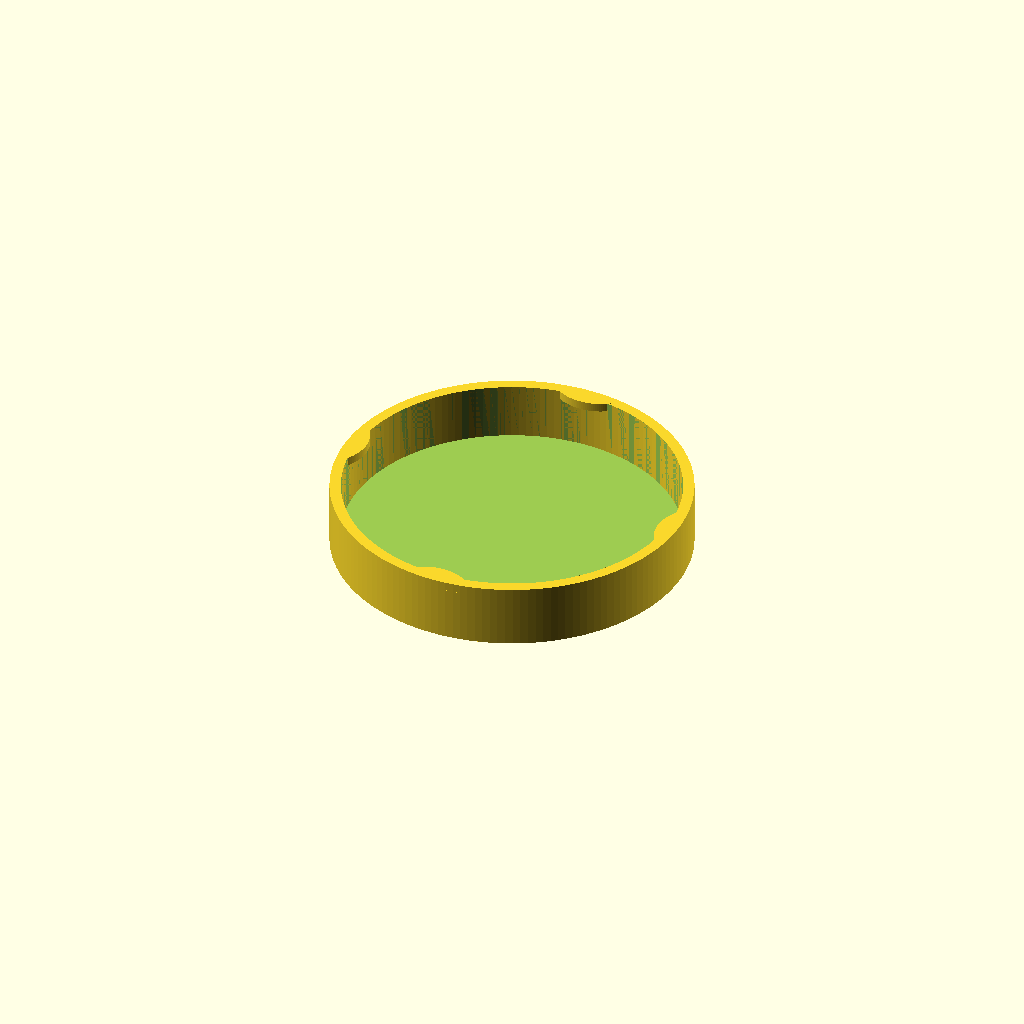
Cell 1: rendered with the file's own defaults.
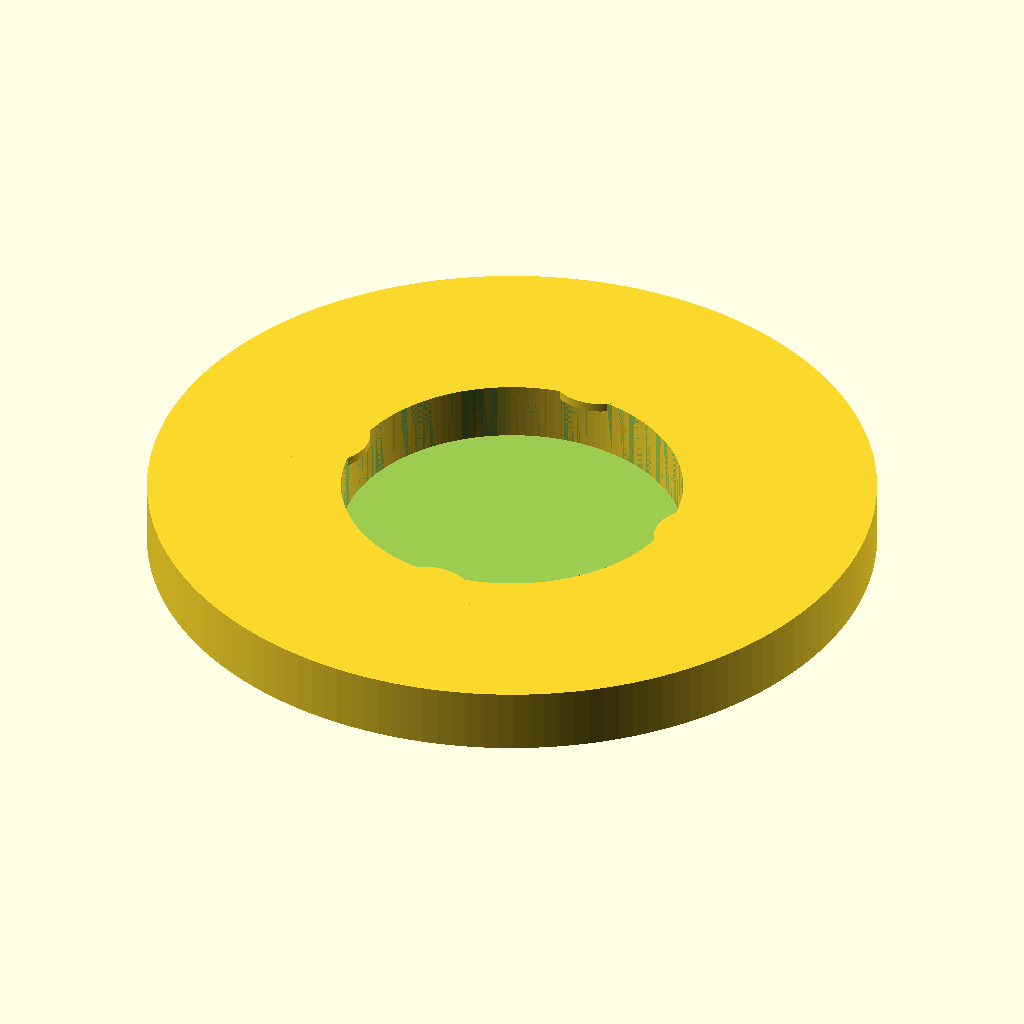
Cell 2 — external_radius set to 56, the other parameters unchanged.
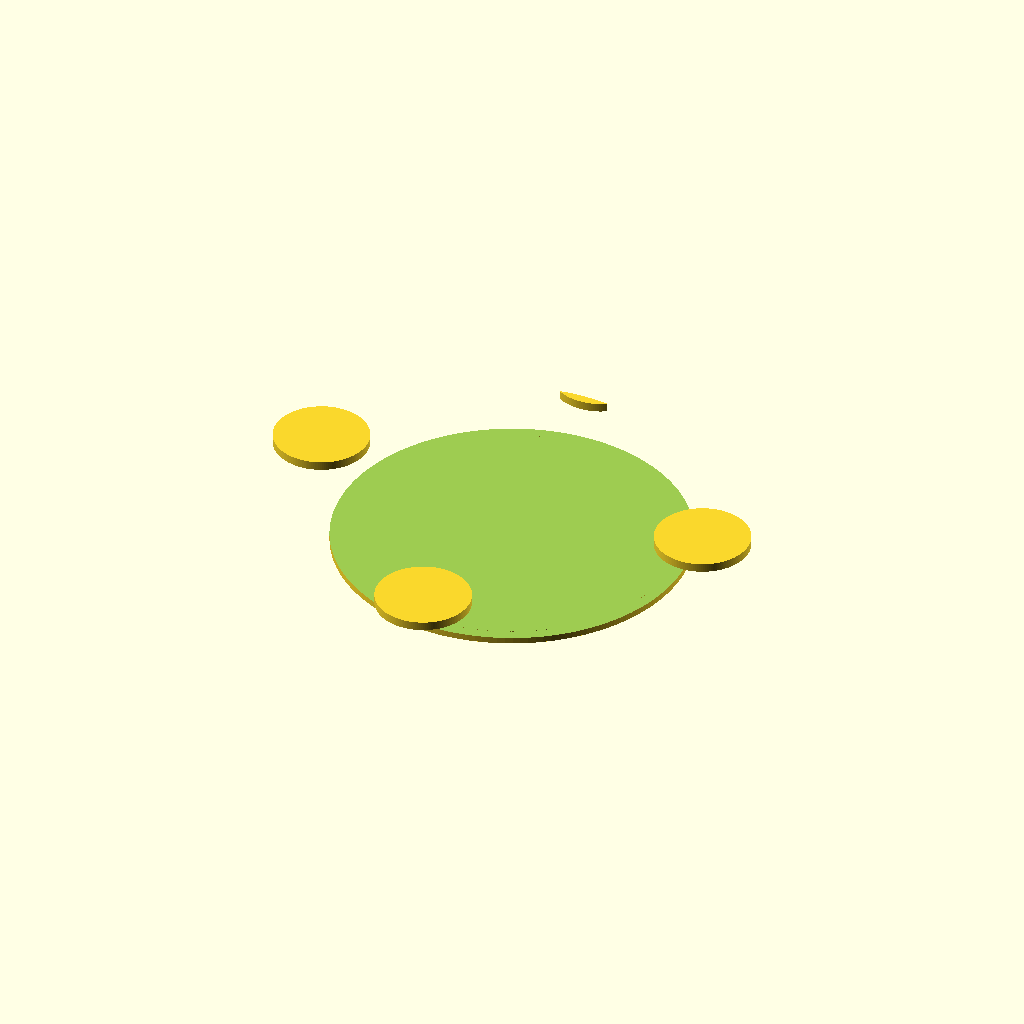
Cell 3 — internal_radius set to 52.5, the other parameters unchanged.
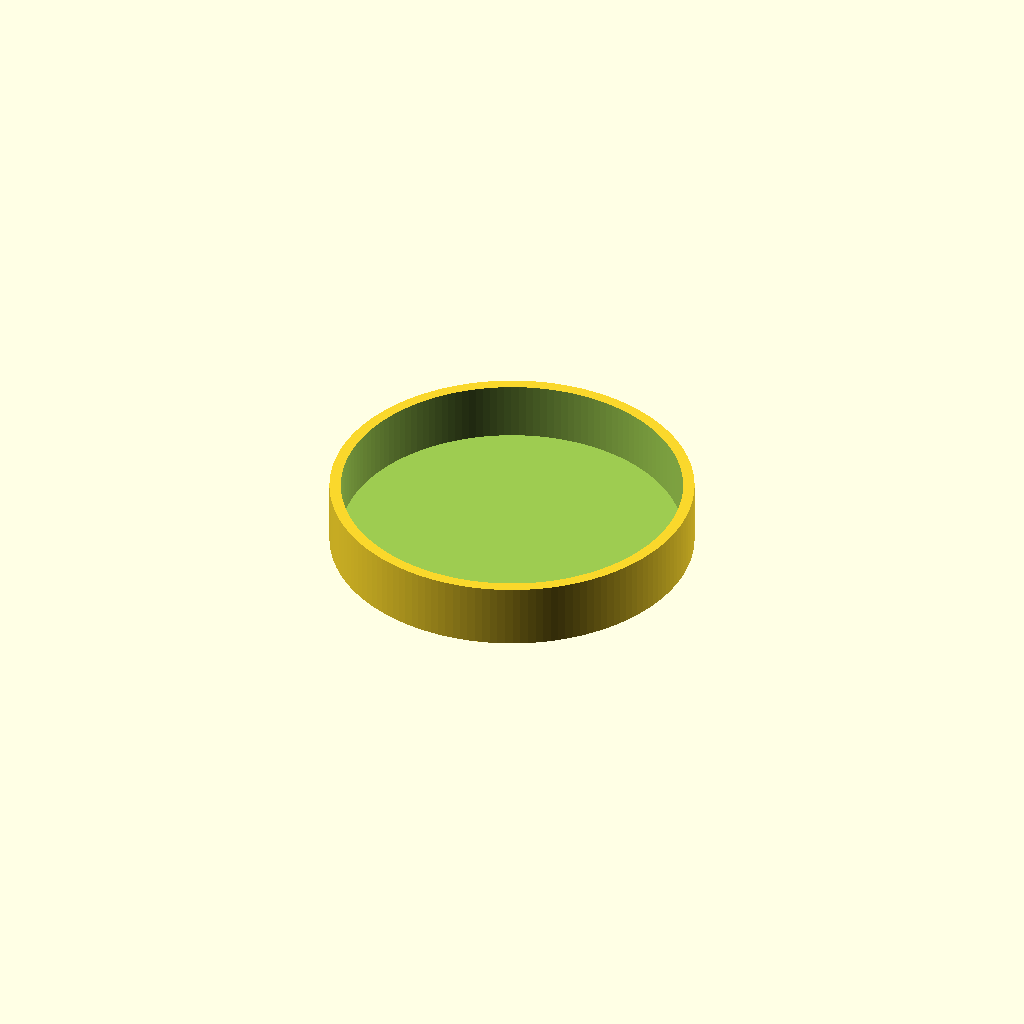
Cell 4 — half_c_distance_plus_seven_point_five set to 64.5, the other parameters unchanged.
All cells are drawn from one camera (rotation 55°, 0°, 25°, orthographic, colour scheme Cornfield), so only the parameter changes between them.
The OpenSCAD source (inputs/thingiverse/files/thing-2495176/files/CustomizableNameJarLid.scad):
$fn=150;

external_radius=28;
internal_radius=26.25;
half_c_distance_plus_seven_point_five=32.25;

content="THYME";
font="Arial";
font_size=8;

x=-18;
y=-4;

difference() {
    cylinder (r=external_radius,h=10);
    translate ([0,0,1])
    cylinder (r=internal_radius,h=10);
  rotate ([180,0,0])
  translate ([x,y,-0.4])
  linear_extrude(height=1) 
    {text(content,font=font,size=font_size);}
    }
intersection() {
  cylinder (r=internal_radius,h=10);
    translate ([-half_c_distance_plus_seven_point_five,0,8.6])
    cylinder (d=15,h=1.4);}
intersection() {
  cylinder (r=internal_radius,h=10);
    translate ([half_c_distance_plus_seven_point_five,0,8.6])
    cylinder (d=15,h=1.4);}
intersection() {
  cylinder (r=internal_radius,h=10);
    translate ([0,-half_c_distance_plus_seven_point_five,8.6])
    cylinder (d=15,h=1.4);}
intersection() {
  cylinder (d=52.5,h=10);
     translate ([0,half_c_distance_plus_seven_point_five,8.6])
     cylinder (d=15,h=1.4);}
Customizer parameters (derived from the source; name, type, default, range or options):
external_radius: number, default 28
internal_radius: number, default 26.25
half_c_distance_plus_seven_point_five: number, default 32.25
content: string, default "THYME"
font: string, default "Arial"
font_size: number, default 8
x: number, default -18
y: number, default -4
